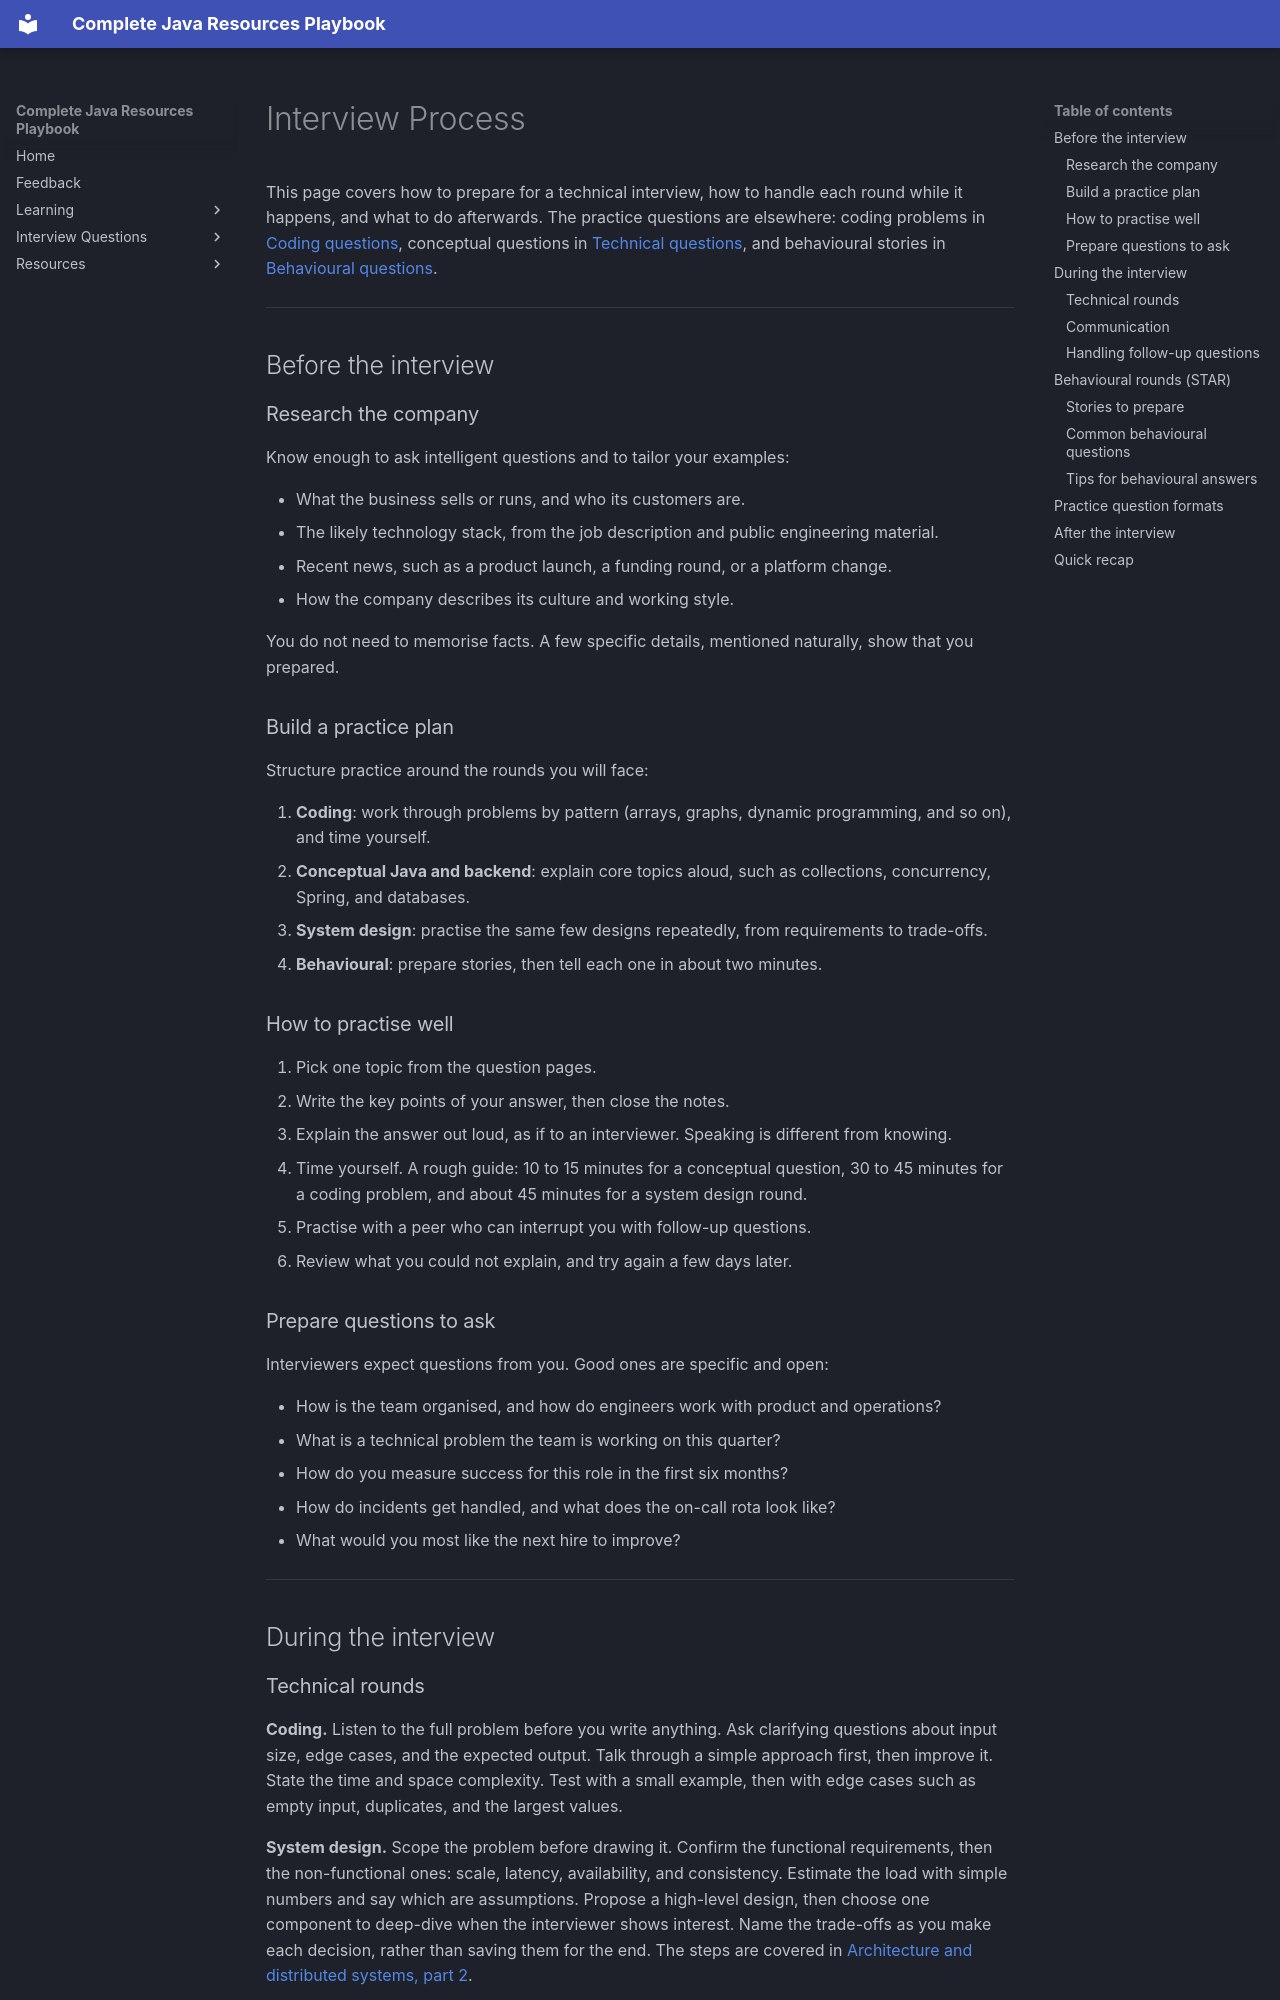

repository: AthiraMohan14/Complete-Java-Resource-PlayBook · page: interview-questions/interview-process/index.html · generator: mkdocs

# Interview Process

This page covers how to prepare for a technical interview, how to handle each round while it happens, and what to do afterwards. The practice questions are elsewhere: coding problems in [Coding questions](coding/index.md), conceptual questions in [Technical questions](technical/index.md), and behavioural stories in [Behavioural questions](behavioural/index.md).

---

## Before the interview

### Research the company

Know enough to ask intelligent questions and to tailor your examples:

- What the business sells or runs, and who its customers are.
- The likely technology stack, from the job description and public engineering material.
- Recent news, such as a product launch, a funding round, or a platform change.
- How the company describes its culture and working style.

You do not need to memorise facts. A few specific details, mentioned naturally, show that you prepared.

### Build a practice plan

Structure practice around the rounds you will face:

1. **Coding**: work through problems by pattern (arrays, graphs, dynamic programming, and so on), and time yourself.
2. **Conceptual Java and backend**: explain core topics aloud, such as collections, concurrency, Spring, and databases.
3. **System design**: practise the same few designs repeatedly, from requirements to trade-offs.
4. **Behavioural**: prepare stories, then tell each one in about two minutes.

### How to practise well

1. Pick one topic from the question pages.
2. Write the key points of your answer, then close the notes.
3. Explain the answer out loud, as if to an interviewer. Speaking is different from knowing.
4. Time yourself. A rough guide: 10 to 15 minutes for a conceptual question, 30 to 45 minutes for a coding problem, and about 45 minutes for a system design round.
5. Practise with a peer who can interrupt you with follow-up questions.
6. Review what you could not explain, and try again a few days later.

### Prepare questions to ask

Interviewers expect questions from you. Good ones are specific and open:

- How is the team organised, and how do engineers work with product and operations?
- What is a technical problem the team is working on this quarter?
- How do you measure success for this role in the first six months?
- How do incidents get handled, and what does the on-call rota look like?
- What would you most like the next hire to improve?

---

## During the interview
